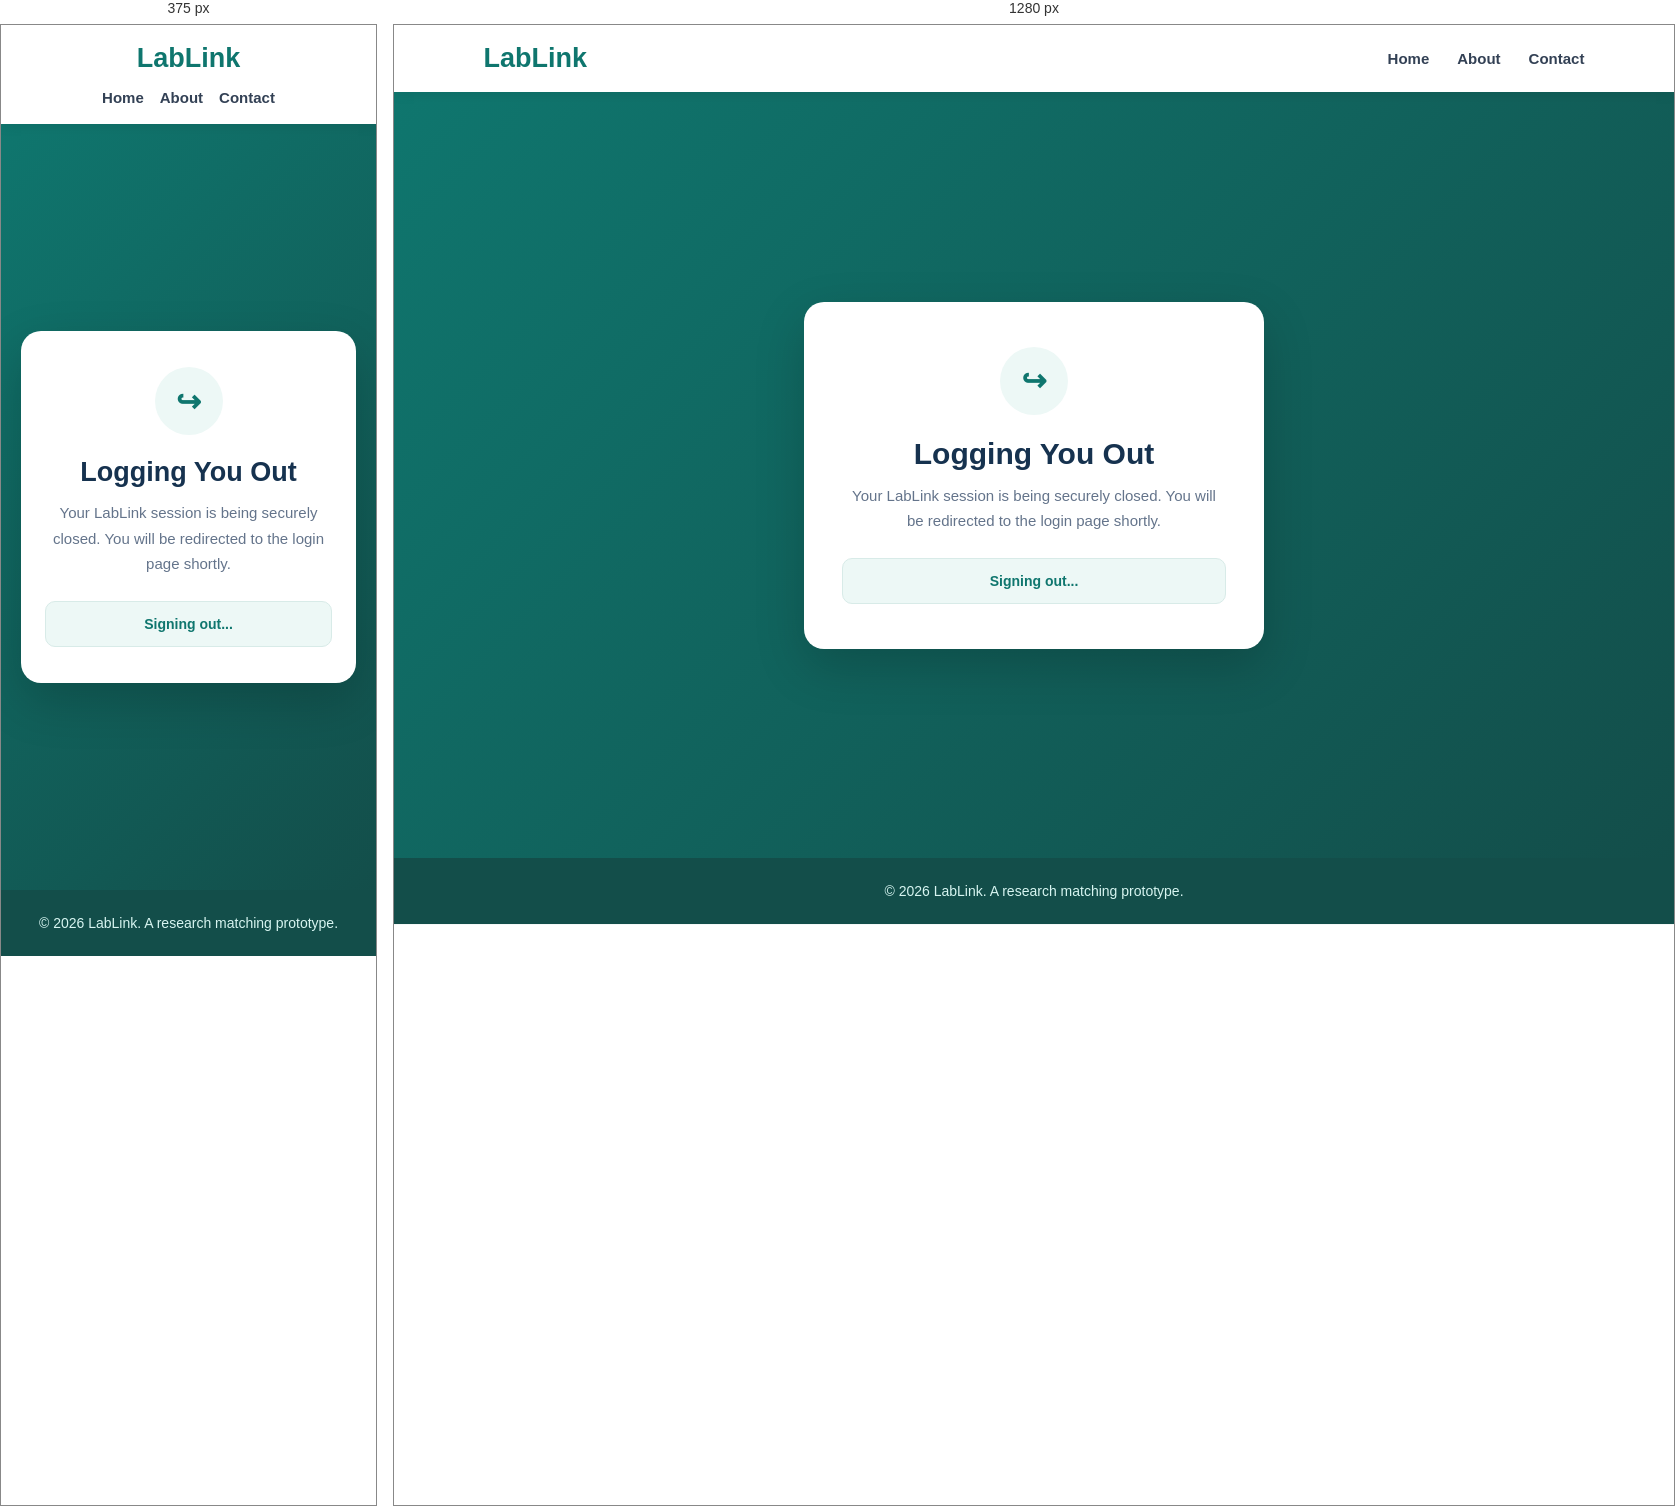
Rendered at 375 px and 1280 px, left to right.

<!-- file: logout.html -->
<!DOCTYPE html>
<html lang="en">
<head>
  <meta charset="UTF-8">

  <meta
    name="viewport"
    content="width=device-width, initial-scale=1.0"
  >

  <title>Log Out | LabLink</title>

  <style>
    * {
      box-sizing: border-box;
      margin: 0;
      padding: 0;
    }

    body {
      min-height: 100vh;
      font-family: Arial, sans-serif;
      background-color: #f4f8f7;
      color: #213547;
    }

    header {
      display: flex;
      justify-content: space-between;
      align-items: center;
      padding: 18px 7%;
      background-color: white;
      box-shadow: 0 2px 12px rgba(0, 0, 0, 0.08);
      position: relative;
      z-index: 10;
    }

    .logo {
      color: #0f766e;
      font-size: 27px;
      font-weight: bold;
    }

    nav {
      display: flex;
      gap: 28px;
    }

    nav a {
      color: #334155;
      text-decoration: none;
      font-size: 15px;
      font-weight: bold;
      transition: color 0.2s ease;
    }

    nav a:hover {
      color: #0f766e;
    }

    main {
      min-height: calc(100vh - 134px);
      display: flex;
      align-items: center;
      justify-content: center;
      padding: 60px 20px;
      background: linear-gradient(135deg, #0f766e, #134e4a);
    }

    .logout-card {
      width: 100%;
      max-width: 460px;
      padding: 45px 38px;
      background-color: white;
      border-radius: 20px;
      box-shadow: 0 18px 50px rgba(0, 0, 0, 0.18);
      text-align: center;
    }

    .logout-icon {
      display: flex;
      align-items: center;
      justify-content: center;
      width: 68px;
      height: 68px;
      margin: 0 auto 22px;
      background-color: #edf8f6;
      color: #0f766e;
      border-radius: 50%;
      font-size: 30px;
      font-weight: bold;
    }

    .logout-card h1 {
      margin-bottom: 12px;
      color: #16324f;
      font-size: 30px;
    }

    .logout-card p {
      color: #64748b;
      font-size: 15px;
      line-height: 1.7;
    }

    .status-message {
      margin-top: 24px;
      padding: 14px 16px;
      background-color: #edf8f6;
      border: 1px solid #d8ebe8;
      border-radius: 10px;
      color: #0f766e;
      font-size: 14px;
      font-weight: bold;
    }

    .login-link {
      display: none;
      width: 100%;
      margin-top: 24px;
      padding: 14px 24px;
      background-color: #0f766e;
      color: white;
      border-radius: 30px;
      text-decoration: none;
      font-size: 15px;
      font-weight: bold;
      transition:
        background-color 0.2s ease,
        transform 0.2s ease,
        box-shadow 0.2s ease;
    }

    .login-link:hover {
      background-color: #115e59;
      transform: translateY(-2px);
      box-shadow: 0 8px 20px rgba(15, 118, 110, 0.25);
    }

    .error-message {
      background-color: #fff1f2;
      border-color: #fecdd3;
      color: #be123c;
    }

    footer {
      padding: 25px 20px;
      background-color: #134e4a;
      color: #d7f5f1;
      text-align: center;
    }

    footer p {
      font-size: 14px;
    }

    @media (max-width: 750px) {
      header {
        flex-direction: column;
        gap: 15px;
      }

      nav {
        flex-wrap: wrap;
        justify-content: center;
        gap: 16px;
      }

      .logout-card {
        padding: 36px 24px;
      }

      .logout-card h1 {
        font-size: 27px;
      }
    }
  </style>
</head>

<body>

  <header>
    <h1 class="logo">LabLink</h1>

    <nav>
      <a href="index.html">Home</a>
      <a href="about.html">About</a>
      <a href="contact.html">Contact</a>
    </nav>
  </header>

  <main>

    <section class="logout-card">
      <div class="logout-icon">
        ↪
      </div>

      <h1>Logging You Out</h1>

      <p>
        Your LabLink session is being securely closed.
        You will be redirected to the login page shortly.
      </p>

      <div
        id="status-message"
        class="status-message"
        role="status"
        aria-live="polite"
      >
        Signing out...
      </div>

      <a
        href="login.html"
        id="login-link"
        class="login-link"
      >
        Return to Login
      </a>
    </section>

  </main>

  <footer>
    <p>
      © 2026 LabLink. A research matching prototype.
    </p>
  </footer>

  <script type="module">
    import { supabase } from "./supabase.js";

    const statusMessage =
      document.getElementById("status-message");

    const loginLink =
      document.getElementById("login-link");

    async function logOutUser() {
      try {
        const { error } = await supabase.auth.signOut();

        if (error) {
          throw error;
        }

        statusMessage.textContent =
          "You have been signed out successfully.";

        setTimeout(function () {
          window.location.replace("login.html");
        }, 1200);
      } catch (error) {
        console.error("Logout error:", error);

        statusMessage.textContent =
          "We could not complete the sign-out request. Please try again.";

        statusMessage.classList.add("error-message");
        loginLink.style.display = "inline-block";
      }
    }

    logOutUser();
  </script>

</body>
</html>